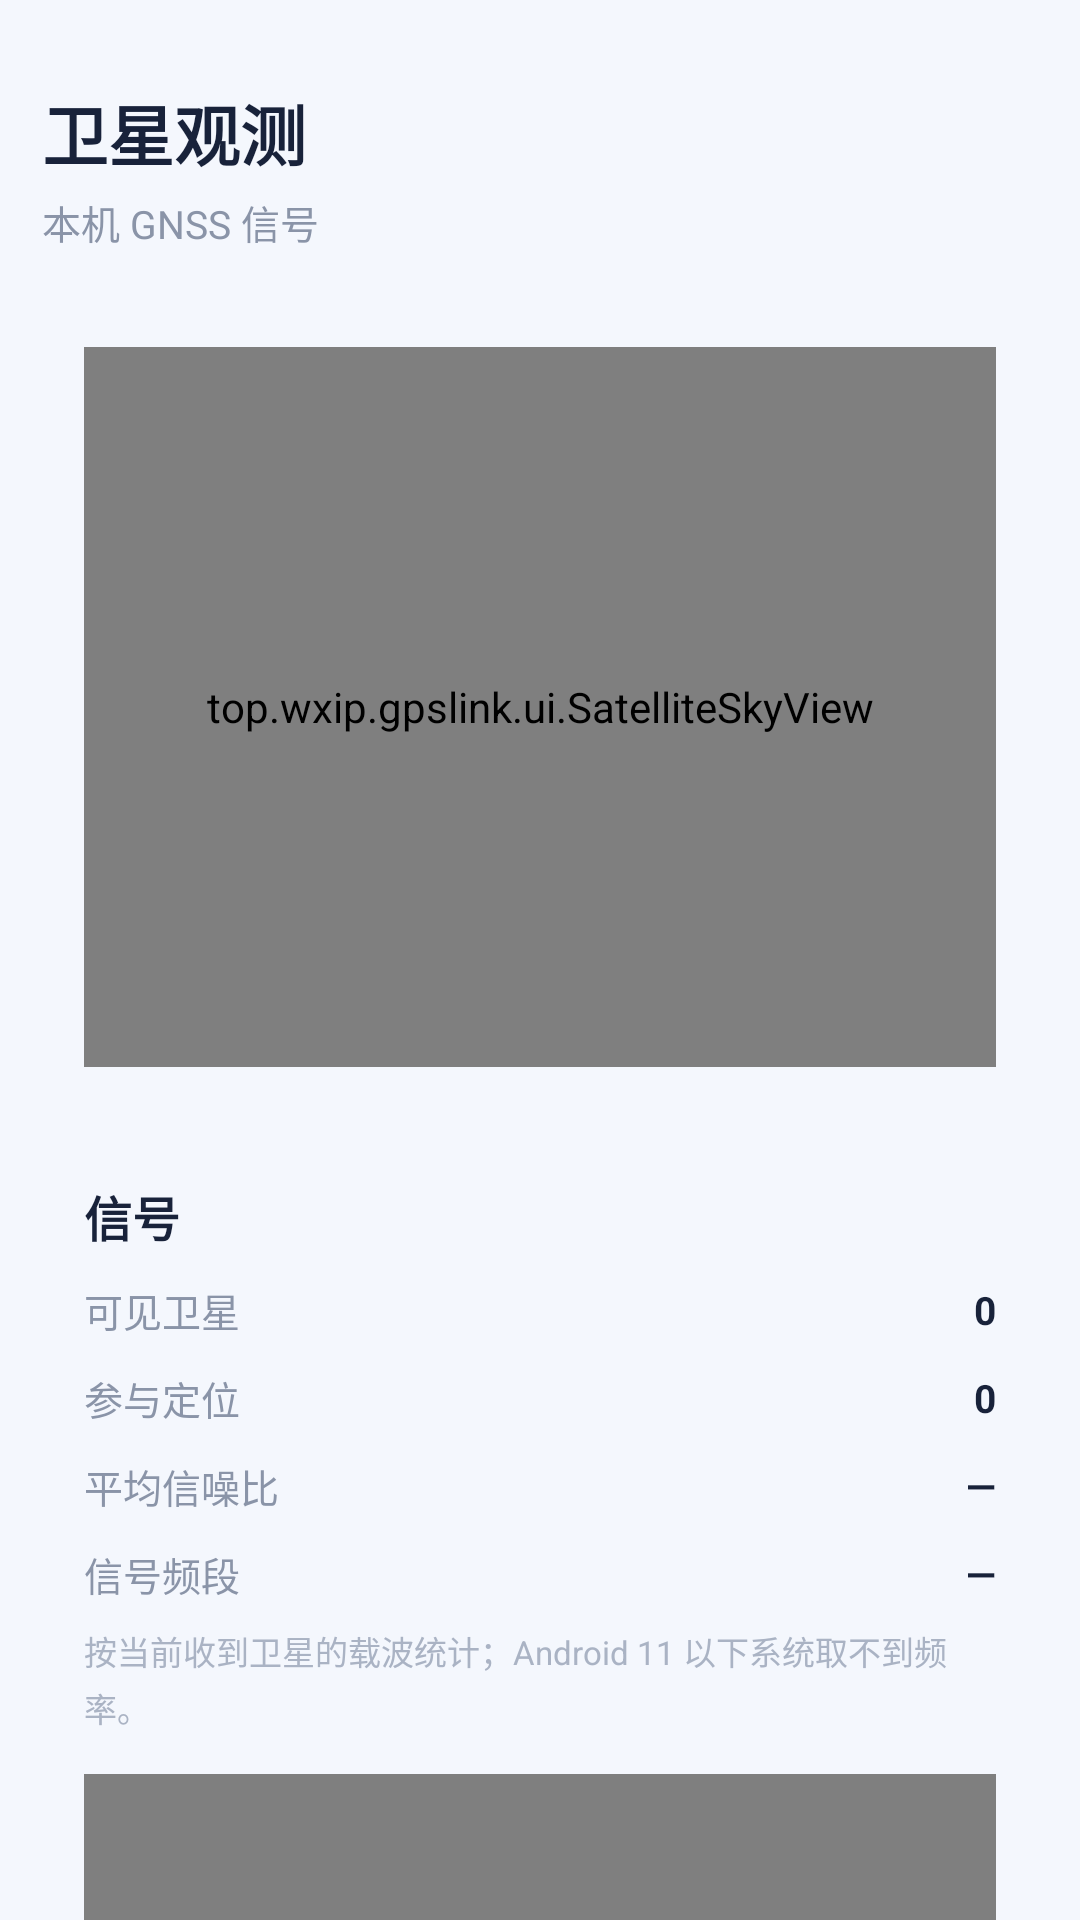

Android layout source for this screen:
<!-- AndroidManifest.xml: application theme Theme.GpsLink -->
<!-- res/layout/page_sat.xml -->
<?xml version="1.0" encoding="utf-8"?>
<ScrollView xmlns:android="http://schemas.android.com/apk/res/android"
    android:layout_width="match_parent"
    android:layout_height="match_parent"
    android:clipToPadding="false"
    android:fillViewport="true"
    android:paddingBottom="@dimen/dock_bottom"
    android:scrollbars="none">

    <LinearLayout
        android:layout_width="match_parent"
        android:layout_height="wrap_content"
        android:orientation="vertical"
        android:paddingLeft="@dimen/page_pad"
        android:paddingTop="28dp"
        android:paddingRight="@dimen/page_pad">

        <TextView
            style="@style/GnssPageTitle"
            android:layout_width="wrap_content"
            android:layout_height="wrap_content"
            android:text="@string/page_sat_title" />

        <TextView
            android:id="@+id/sat_sub"
            style="@style/GnssPageSub"
            android:layout_width="match_parent"
            android:layout_height="wrap_content"
            android:text="@string/page_sat_subtitle" />

        <LinearLayout style="@style/GnssCard">
            <top.wxip.gpslink.ui.SatelliteSkyView
                android:id="@+id/sky"
                android:layout_width="match_parent"
                android:layout_height="@dimen/sky_height" />
        </LinearLayout>

        <LinearLayout style="@style/GnssCard">

            <TextView
                style="@style/GnssCardTitle"
                android:layout_width="wrap_content"
                android:layout_height="wrap_content"
                android:text="信号" />

            <LinearLayout style="@style/GnssKvRow">
                <TextView style="@style/GnssKvKey" android:text="可见卫星" />
                <TextView android:id="@+id/sat_visible" style="@style/GnssKvValue" android:text="0" />
            </LinearLayout>

            <LinearLayout style="@style/GnssKvRow">
                <TextView style="@style/GnssKvKey" android:text="参与定位" />
                <TextView android:id="@+id/sat_used" style="@style/GnssKvValue" android:text="0" />
            </LinearLayout>

            <LinearLayout style="@style/GnssKvRow">
                <TextView style="@style/GnssKvKey" android:text="平均信噪比" />
                <TextView android:id="@+id/sat_snr" style="@style/GnssKvValue" android:text="—" />
            </LinearLayout>

            <LinearLayout style="@style/GnssKvRow">
                <TextView style="@style/GnssKvKey" android:text="信号频段" />
                <TextView android:id="@+id/sat_bands" style="@style/GnssKvValue" android:text="—" />
            </LinearLayout>

            <TextView
                android:id="@+id/sat_bands_hint"
                style="@style/GnssHint"
                android:layout_width="match_parent"
                android:layout_height="wrap_content"
                android:text="按当前收到卫星的载波统计；Android 11 以下系统取不到频率。" />

            <top.wxip.gpslink.ui.SatelliteBarsView
                android:id="@+id/bars"
                android:layout_width="match_parent"
                android:layout_height="150dp"
                android:layout_marginTop="14dp" />
        </LinearLayout>
    </LinearLayout>
</ScrollView>
<!-- resources referenced by this layout -->
<resources>
  <dimen name="dock_bottom">92dp</dimen>
  <dimen name="page_pad">20dp</dimen>
  <dimen name="sky_height">300dp</dimen>
  <string name="page_sat_subtitle">本机 GNSS 信号</string>
  <string name="page_sat_title">卫星观测</string>
  <style name="GnssCard">
          
          <item name="android:layout_width">match_parent</item>
          <item name="android:layout_height">wrap_content</item>
          <item name="android:background">@drawable/bg_card</item>
          <item name="android:padding">@dimen/card_pad</item>
          <item name="android:layout_marginBottom">@dimen/card_gap</item>
          <item name="android:orientation">vertical</item>
      </style>
  <style name="GnssCardTitle">
          <item name="android:textColor">@color/text_primary</item>
          <item name="android:textSize">16sp</item>
          <item name="android:textStyle">bold</item>
      </style>
  <style name="GnssHint">
          <item name="android:textColor">@color/text_tertiary</item>
          <item name="android:textSize">@dimen/caption_text</item>
          <item name="android:layout_marginTop">8dp</item>
          <item name="android:lineSpacingExtra">3dp</item>
      </style>
  <style name="GnssKvKey">
          <item name="android:layout_width">0dp</item>
          <item name="android:layout_height">wrap_content</item>
          <item name="android:layout_weight">1</item>
          <item name="android:textColor">@color/text_secondary</item>
          <item name="android:textSize">13sp</item>
      </style>
  <style name="GnssKvRow">
          <item name="android:layout_width">match_parent</item>
          <item name="android:layout_height">wrap_content</item>
          <item name="android:orientation">horizontal</item>
          <item name="android:gravity">center_vertical</item>
          <item name="android:layout_marginTop">10dp</item>
      </style>
  <style name="GnssKvValue">
          <item name="android:layout_width">wrap_content</item>
          <item name="android:layout_height">wrap_content</item>
          <item name="android:textColor">@color/text_primary</item>
          <item name="android:textSize">13sp</item>
          <item name="android:textStyle">bold</item>
          <item name="android:gravity">end</item>
      </style>
  <style name="GnssPageSub">
          <item name="android:textColor">@color/text_secondary</item>
          <item name="android:textSize">@dimen/body_text</item>
          <item name="android:layout_marginTop">4dp</item>
          <item name="android:layout_marginBottom">18dp</item>
      </style>
  <style name="GnssPageTitle">
          <item name="android:textColor">@color/text_primary</item>
          <item name="android:textSize">@dimen/title_text</item>
          <item name="android:textStyle">bold</item>
      </style>
  <style name="Theme.GpsLink" parent="Theme.Material3.Light.NoActionBar">
          <item name="colorPrimary">@color/brand</item>
          <item name="colorOnPrimary">#FFFFFF</item>
          <item name="colorPrimaryContainer">@color/brand_container</item>
          <item name="colorOnPrimaryContainer">@color/brand_dark</item>
          <item name="android:colorBackground">@color/surface</item>
          <item name="android:statusBarColor">@color/surface</item>
          <item name="android:windowLightStatusBar" tools:targetApi="m">true</item>
          <item name="android:navigationBarColor">@color/surface</item>
      </style>
  <dimen name="card_pad">20dp</dimen>
  <dimen name="card_gap">14dp</dimen>
  <color name="text_primary">#18223A</color>
  <color name="text_tertiary">#AAB3C4</color>
  <dimen name="caption_text">12sp</dimen>
  <color name="text_secondary">#8A94A8</color>
  <dimen name="body_text">14sp</dimen>
  <dimen name="title_text">26sp</dimen>
  <color name="brand">#3B6EF6</color>
  <color name="brand_container">#E4ECFF</color>
  <color name="brand_dark">#2154D8</color>
  <color name="surface">#F4F7FD</color>
</resources>
